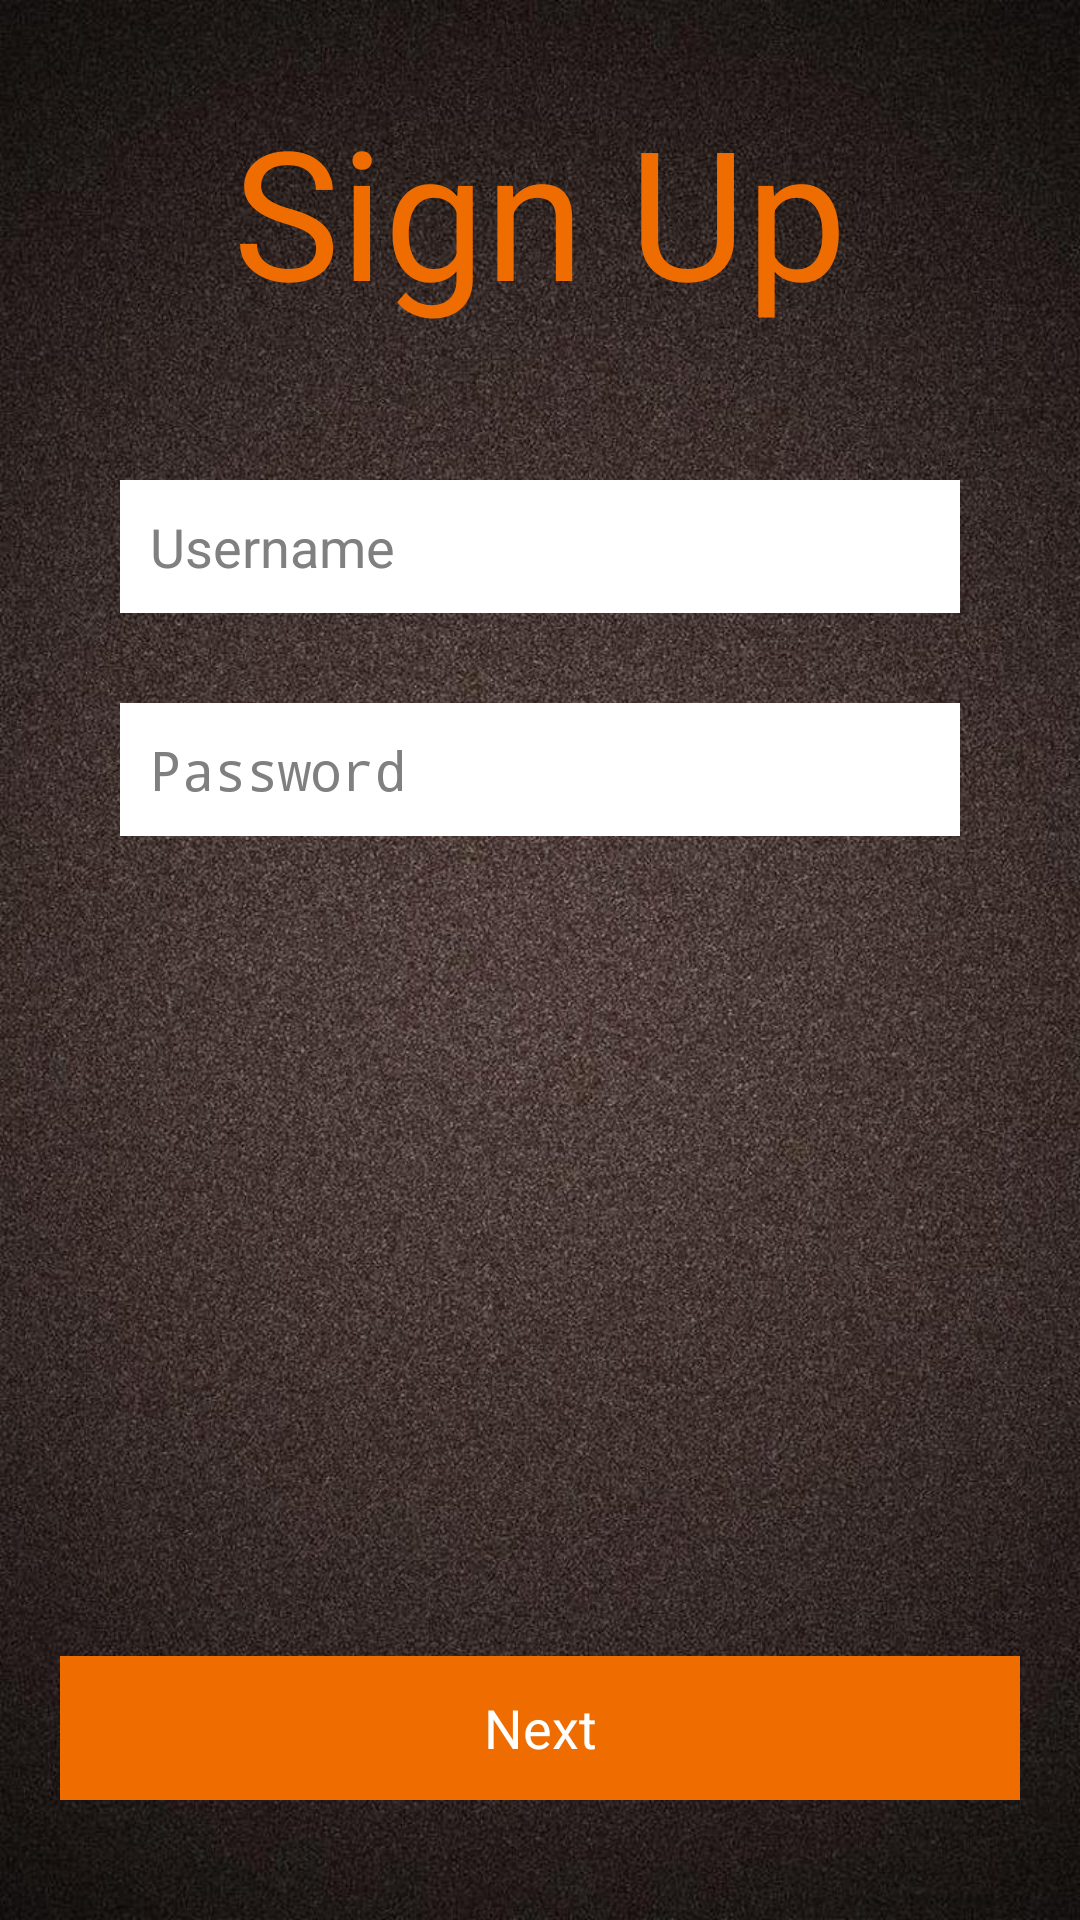

Write the Android layout XML for this screen, with the resource values it uses.
<!-- AndroidManifest.xml: application theme Theme.Chitchat -->
<!-- res/layout/activity_register.xml -->
<RelativeLayout xmlns:android="http://schemas.android.com/apk/res/android"
    xmlns:tools="http://schemas.android.com/tools"
    android:layout_width="match_parent"
    android:layout_height="match_parent"
    android:background="@drawable/signin"
    tools:context="${relativePackage}.${activityClass}" >

    <TextView
        android:id="@+id/register_heading"
        android:layout_width="wrap_content"
        android:layout_height="wrap_content"
        android:layout_centerHorizontal="true"
        android:layout_marginTop="30dp"
        android:text="@string/title_activity_register"
        android:textColor="@color/orange_800"
        android:textSize="60sp" />

    <EditText
        android:id="@+id/username_field"
        android:layout_width="match_parent"
        android:layout_height="wrap_content"
        android:layout_below="@id/register_heading"
        android:layout_centerHorizontal="true"
        android:layout_marginLeft="40dp"
        android:layout_marginRight="40dp"
        android:layout_marginTop="50dp"
        android:background="@color/white"
        android:drawablePadding="6dp"
        android:drawableStart="@drawable/ic_action_person"
        android:hint="@string/enter_username"
        android:padding="10dp"
        android:paddingLeft="30dp"
        android:paddingRight="30dp" />

    <EditText
        android:id="@+id/password_field"
        android:layout_width="match_parent"
        android:layout_height="wrap_content"
        android:layout_below="@id/username_field"
        android:layout_centerHorizontal="true"
        android:layout_marginLeft="40dp"
        android:layout_marginRight="40dp"
        android:layout_marginTop="30dp"
        android:background="@color/white"
        android:drawablePadding="6dp"
        android:drawableStart="@drawable/ic_action_secure"
        android:hint="@string/enter_password"
        android:inputType="textPassword"
        android:padding="10dp"
        android:paddingLeft="30dp"
        android:paddingRight="30dp" />

    <Button
        android:id="@+id/register_next"
        android:layout_width="match_parent"
        android:layout_height="wrap_content"
        android:layout_alignParentBottom="true"
        android:layout_marginBottom="40dp"
        android:layout_marginLeft="20dp"
        android:layout_marginRight="20dp"
        android:background="@color/orange_800"
        android:text="@string/next"
        android:textColor="@color/white" />

</RelativeLayout>
<!-- resources referenced by this layout -->
<resources>
  <color name="orange_800">#ef6c00</color>
  <color name="white">#FFFFFF</color>
  <string name="enter_password">Password</string>
  <string name="enter_username">Username</string>
  <string name="next">Next</string>
  <string name="title_activity_register">Sign Up</string>
  <!-- drawable selectable_background_chitchat (drawable) -->
  <?xml version="1.0" encoding="utf-8"?>
  <selector xmlns:android="http://schemas.android.com/apk/res/android"
          android:exitFadeDuration="@android:integer/config_mediumAnimTime" >
      <item android:state_pressed="false" android:state_focused="true" android:drawable="@drawable/list_focused_chitchat" />
      <item android:state_pressed="true" android:drawable="@drawable/list_pressed_chitchat" />
      <item android:drawable="@android:color/transparent" />
  </selector>
  <style name="PopupMenu.Chitchat" parent="@android:style/Widget.Holo.ListPopupWindow">
          <item name="android:popupBackground">@drawable/menu_dropdown_panel_chitchat</item>
      </style>
  <style name="DropDownListView.Chitchat" parent="@android:style/Widget.Holo.ListView.DropDown">
          <item name="android:listSelector">@drawable/selectable_background_chitchat</item>
      </style>
  <style name="ActionBarTabStyle.Chitchat" parent="@android:style/Widget.Holo.ActionBar.TabView">
          <item name="android:background">@drawable/tab_indicator_ab_chitchat</item>
      </style>
  <style name="DropDownNav.Chitchat" parent="@android:style/Widget.Holo.Spinner">
          <item name="android:background">@drawable/spinner_background_ab_chitchat</item>
          <item name="android:popupBackground">@drawable/menu_dropdown_panel_chitchat</item>
          <item name="android:dropDownSelector">@drawable/selectable_background_chitchat</item>
      </style>
  <dimen name="action_bar_size">56dp</dimen>
  <style name="MyActionButtonOverflow" parent="android:style/Widget.Holo.ActionButton.Overflow">
          <item name="android:src">@drawable/ic_action_overflow_round</item>
      </style>
  <style name="ActionBar.Solid.Chitchat" parent="@android:style/Widget.Holo.Light.ActionBar.Solid.Inverse">
          <item name="android:background">@drawable/ab_solid_chitchat</item>
          <item name="android:backgroundStacked">@drawable/ab_stacked_solid_chitchat</item>
          <item name="android:backgroundSplit">@drawable/ab_bottom_solid_chitchat</item>
          <item name="android:progressBarStyle">@style/ProgressBar.Chitchat</item>
          <item name="android:titleTextStyle">@style/AppTheme_ActionBar_Title</item>
          
      </style>
  <style name="ActionButton.CloseMode.Chitchat" parent="@android:style/Widget.Holo.ActionButton.CloseMode">
          <item name="android:background">@drawable/btn_cab_done_chitchat</item>
      </style>
  <style name="AppTheme_ActionBar_Title" parent="android:TextAppearance.Holo.Widget.ActionBar.Title">
          <item name="android:textColor">@android:color/white</item>
          <item name="android:textSize">20sp</item>
      </style>
  <style name="Theme.Chitchat.Widget" parent="@android:style/Theme.Holo">
          <item name="android:popupMenuStyle">@style/PopupMenu.Chitchat</item>
          <item name="android:dropDownListViewStyle">@style/DropDownListView.Chitchat</item>
      </style>
  <style name="ProgressBar.Chitchat" parent="@android:style/Widget.Holo.ProgressBar.Horizontal">
          <item name="android:progressDrawable">@drawable/progress_horizontal_chitchat</item>
      </style>
  <!-- drawable btn_cab_done_chitchat (drawable) -->
  <?xml version="1.0" encoding="utf-8"?>
  <selector xmlns:android="http://schemas.android.com/apk/res/android">
      <item android:state_pressed="true"
          android:drawable="@drawable/btn_cab_done_pressed_chitchat" />
      <item android:state_focused="true" android:state_enabled="true"
          android:drawable="@drawable/btn_cab_done_focused_chitchat" />
      <item android:state_enabled="true"
          android:drawable="@drawable/btn_cab_done_default_chitchat" />
  </selector>
</resources>
